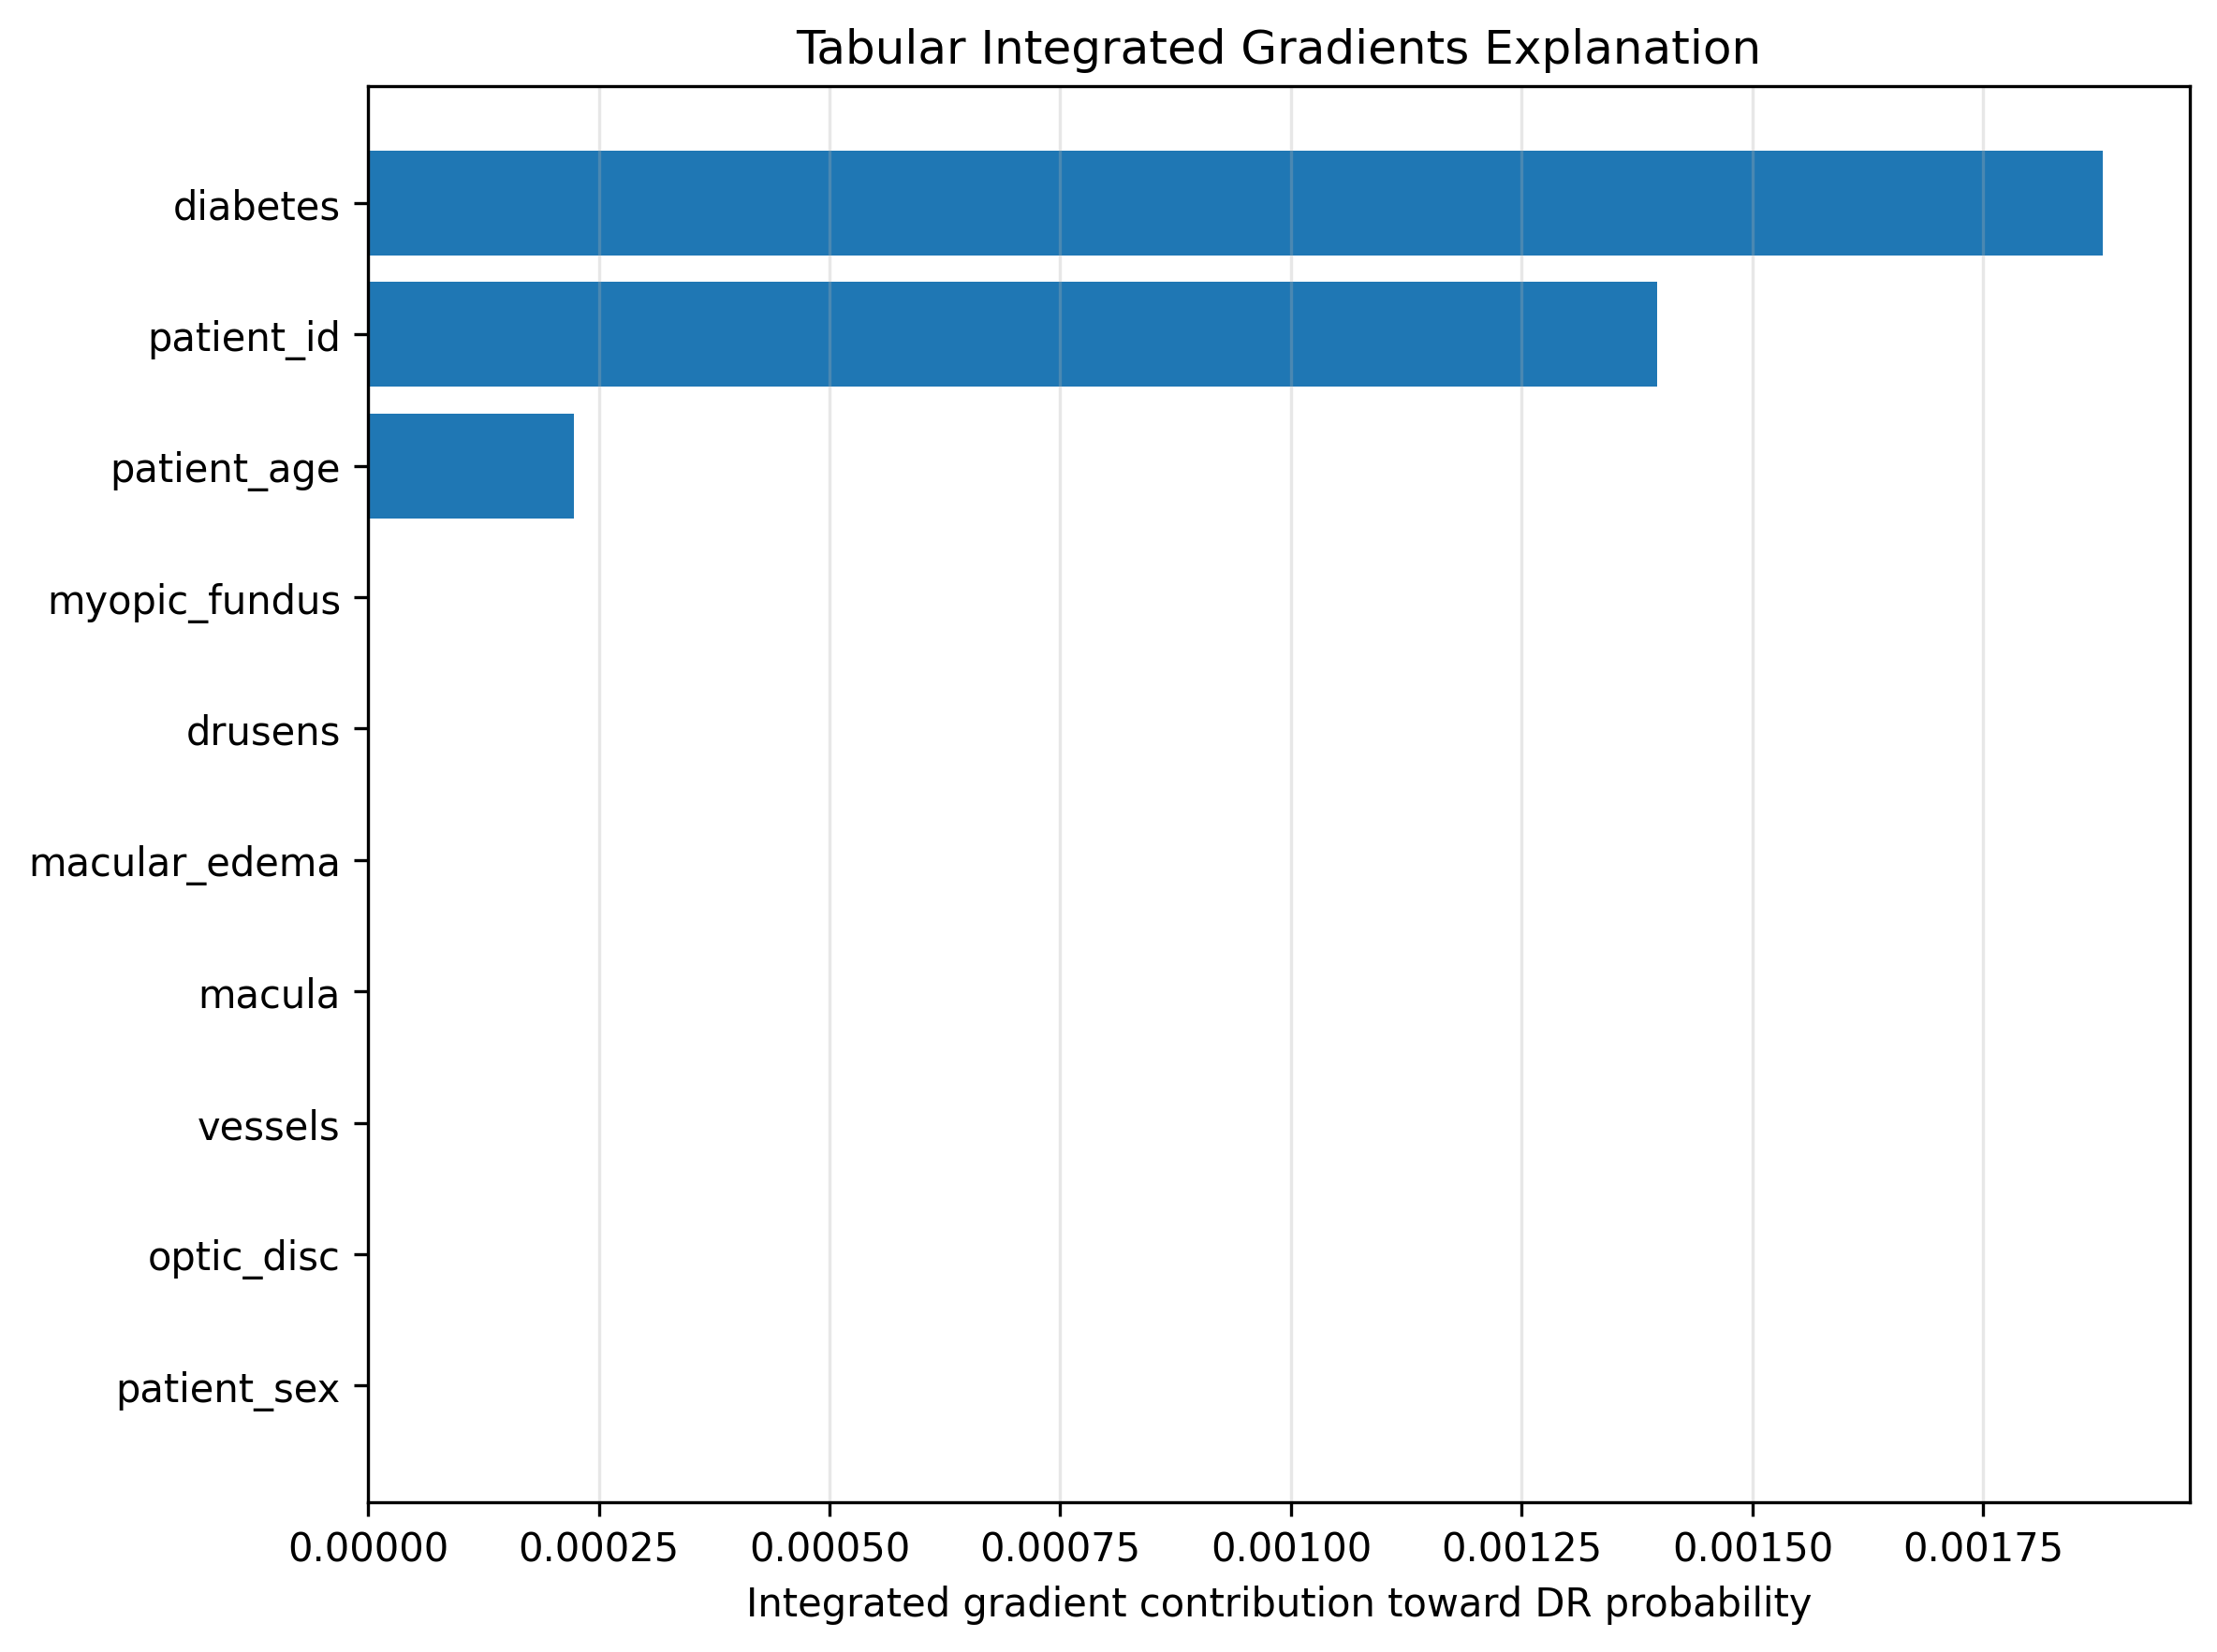

The data file committed next to this chart (first rows):
feature, scaled_value, baseline_value, importance, abs_importance
diabetes, 1.973, -0.5069, 0.001879, 0.001879
patient_id, -1.711, -0.009398, 0.001397, 0.001397
patient_age, -1.988, 0.1447, 0.0002229, 0.0002229
patient_sex, 0.8004, 0.8004, 0.0, 0.0
optic_disc, -0.5666, -0.5666, -0.0, 0.0
vessels, -0.2932, -0.2932, 0.0, 0.0
macula, -0.8297, -0.8297, -0.0, 0.0
macular_edema, -0.2645, -0.2645, -0.0, 0.0
drusens, -0.5097, -0.5097, 0.0, 0.0
myopic_fundus, -0.1424, -0.1424, -0.0, 0.0
